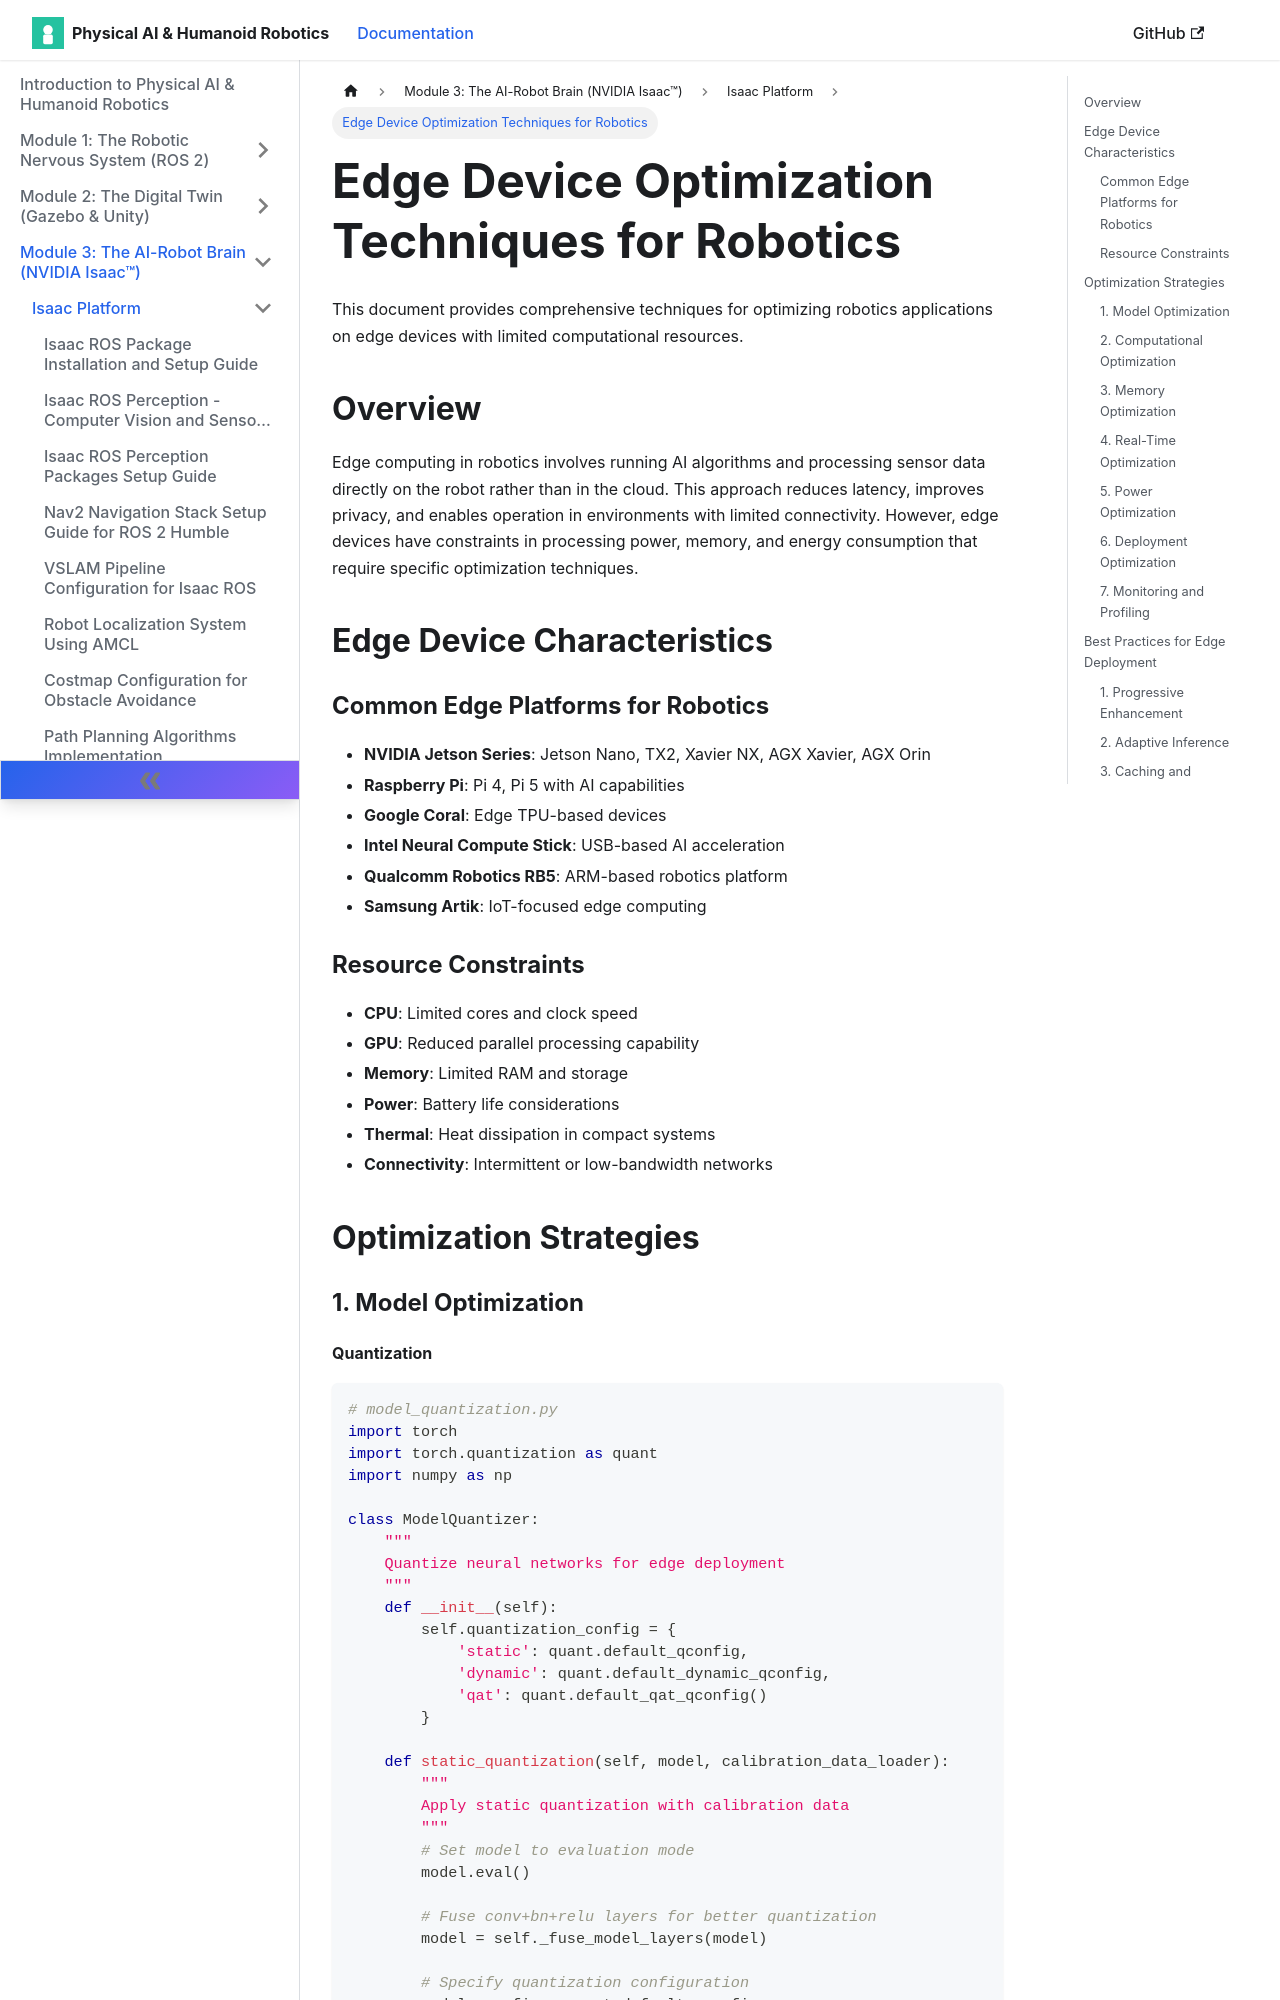

repository: muhammadali304/Physical-Ai-Humanoid-Robotics-Book · page: docs/isaac-platform/edge-device-optimization-techniques/index.html · generator: docusaurus

# Edge Device Optimization Techniques for Robotics

This document provides comprehensive techniques for optimizing robotics applications on edge devices with limited computational resources.

## Overview

Edge computing in robotics involves running AI algorithms and processing sensor data directly on the robot rather than in the cloud. This approach reduces latency, improves privacy, and enables operation in environments with limited connectivity. However, edge devices have constraints in processing power, memory, and energy consumption that require specific optimization techniques.

## Edge Device Characteristics

### Common Edge Platforms for Robotics
- **NVIDIA Jetson Series**: Jetson Nano, TX2, Xavier NX, AGX Xavier, AGX Orin
- **Raspberry Pi**: Pi 4, Pi 5 with AI capabilities
- **Google Coral**: Edge TPU-based devices
- **Intel Neural Compute Stick**: USB-based AI acceleration
- **Qualcomm Robotics RB5**: ARM-based robotics platform
- **Samsung Artik**: IoT-focused edge computing

### Resource Constraints
- **CPU**: Limited cores and clock speed
- **GPU**: Reduced parallel processing capability
- **Memory**: Limited RAM and storage
- **Power**: Battery life considerations
- **Thermal**: Heat dissipation in compact systems
- **Connectivity**: Intermittent or low-bandwidth networks

## Optimization Strategies

### 1. Model Optimization
